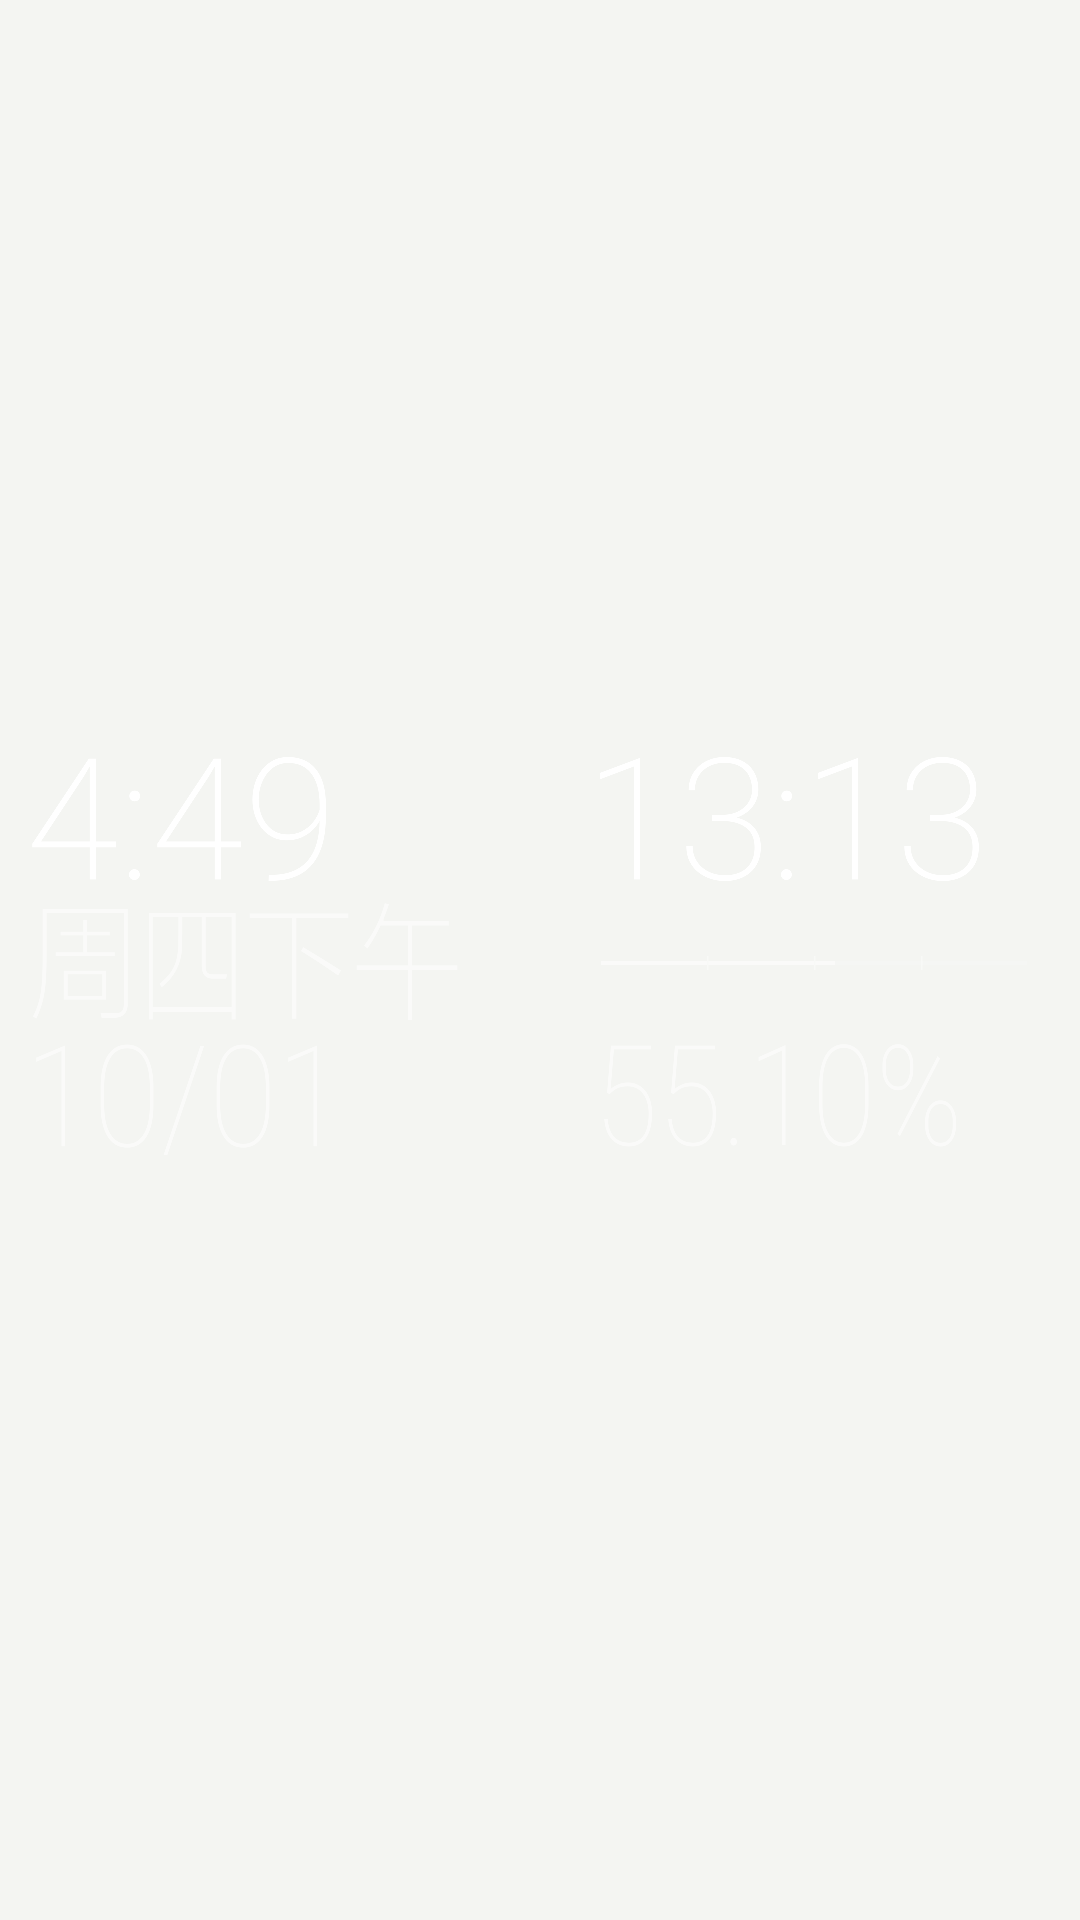

The Android layout XML behind this screen, and the referenced resources:
<!-- AndroidManifest.xml: application theme AppTheme -->
<!-- res/layout/widget_compact.xml -->
<FrameLayout xmlns:android="http://schemas.android.com/apk/res/android"
    android:layout_width="match_parent" android:layout_height="match_parent">
    <include layout="@layout/widget_preview" />
</FrameLayout>
<!-- res/layout/widget_preview.xml (included above) -->
<FrameLayout xmlns:android="http://schemas.android.com/apk/res/android"
    android:id="@+id/widget_root" android:layout_width="match_parent" android:layout_height="match_parent"
    android:contentDescription="@string/widget_description">
    <ImageView android:id="@+id/widget_image" android:layout_width="match_parent" android:layout_height="match_parent"
        android:src="@drawable/clock_preview" android:scaleType="fitCenter" android:importantForAccessibility="no" />
</FrameLayout>
<!-- resources referenced by this layout -->
<resources>
  <!-- drawable clock_preview: png bitmap (drawable-nodpi, 21376 bytes) -->
  <string name="widget_description">北京时间、个人时钟与计划清醒日进度。点击设置作息和启用刷新。</string>
  <style name="AppTheme" parent="android:style/Theme.Material.Light.NoActionBar">
          <item name="android:fontFamily">@font/stzhongs</item>
          <item name="android:colorAccent">#3B6759</item>
          <item name="android:windowLightStatusBar">true</item>
          <item name="android:windowLightNavigationBar">true</item>
          <item name="android:windowActionModeOverlay">true</item>
          <item name="android:windowBackground">#F4F5F2</item>
      </style>
</resources>
